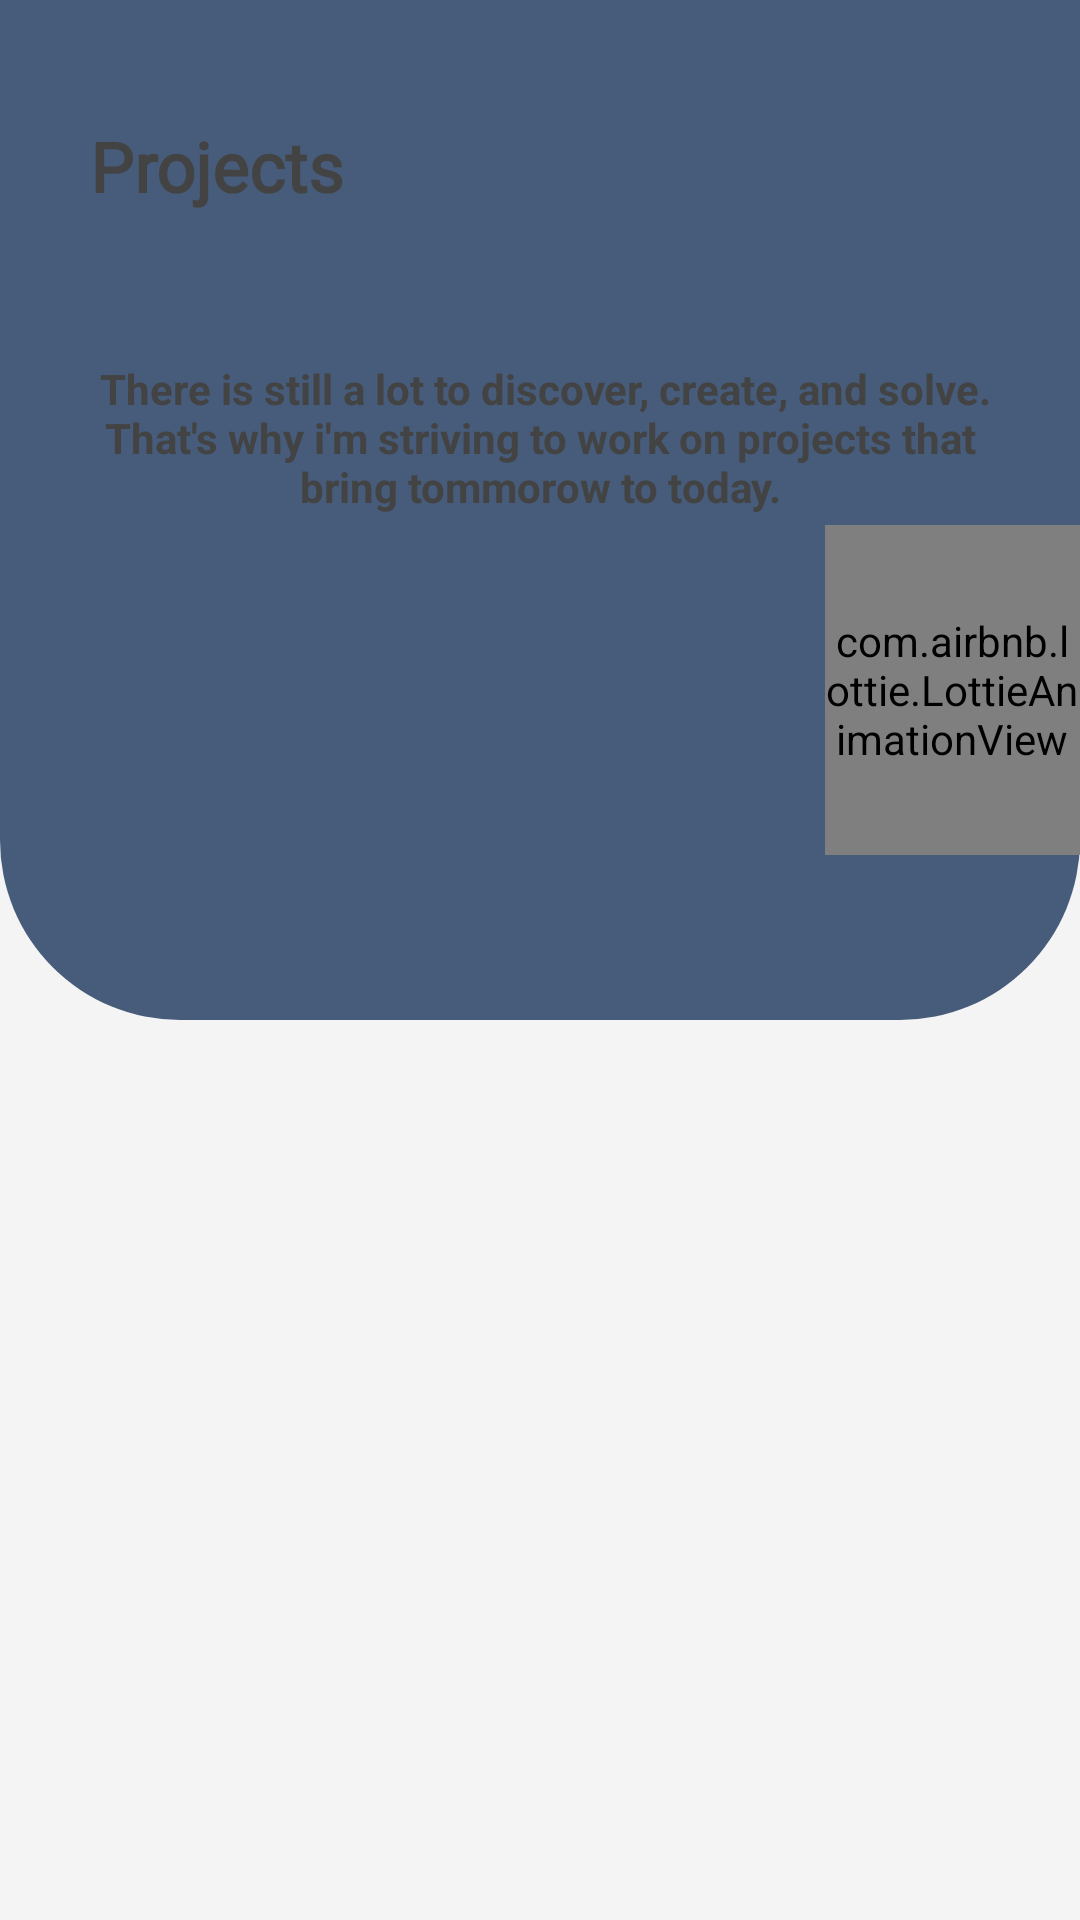

Reconstruct the res/layout file that produces this screen, plus the resources it refers to.
<!-- AndroidManifest.xml: application theme Theme.KeAlc -->
<!-- res/layout/fragment_project.xml -->
<?xml version="1.0" encoding="utf-8"?>
<FrameLayout xmlns:android="http://schemas.android.com/apk/res/android"
    xmlns:app="http://schemas.android.com/apk/res-auto"
    xmlns:tools="http://schemas.android.com/tools"
    android:layout_width="match_parent"
    android:layout_height="match_parent"
    android:background="#F4F4F4"
    tools:context=".ProjectFragment">




    <RelativeLayout
        android:layout_width="match_parent"
        android:layout_height="340dp"
        android:background="@drawable/styleprojectbg">


        <com.airbnb.lottie.LottieAnimationView
            android:layout_width="110dp"
            android:layout_height="110dp"
            app:lottie_fileName="project.json"
            android:layout_marginLeft="275dp"
            android:layout_marginTop="175dp"
            app:lottie_autoPlay="true"
            app:lottie_loop="true"

            />

        <TextView
            android:layout_width="wrap_content"
            android:layout_height="wrap_content"
            android:layout_marginLeft="30dp"
            android:layout_marginTop="40dp"
            android:fontFamily="@font/lato_bold"
            android:text="Projects"
            android:textColor="#434343"
            android:textSize="23dp"
            android:textStyle="bold" />


        <LinearLayout
            android:layout_width="wrap_content"
            android:layout_height="wrap_content"
            android:layout_marginTop="100dp">


            <TextView
                android:layout_width="wrap_content"
                android:layout_height="wrap_content"
                android:layout_margin="20dp"
                android:layout_marginTop="60dp"
                android:gravity="center_horizontal"
                android:text=" There is still a lot to discover, create, and solve. That's why i'm striving to work on projects that bring tommorow to today."
                android:textColor="#434343"
                android:textSize="14dp"
                android:textStyle="bold" />


        </LinearLayout>



    </RelativeLayout>





</FrameLayout>
<!-- resources referenced by this layout -->
<resources>
  <!-- drawable styleprojectbg (drawable) -->
  <?xml version="1.0" encoding="utf-8"?>
  <shape android:shape="rectangle" xmlns:android="http://schemas.android.com/apk/res/android">
  
      <solid
          android:color="#465c7a"/>
  
      <corners
          android:bottomLeftRadius="60dp"
          android:bottomRightRadius="60dp"/>
  </shape>
  <style name="Theme.KeAlc" parent="Theme.AppCompat.Light.NoActionBar">
          
          <item name="colorPrimary">@color/purple_500</item>
          <item name="colorPrimaryVariant">@color/purple_700</item>
          <item name="colorOnPrimary">@color/white</item>
          
          <item name="colorSecondary">@color/teal_200</item>
          <item name="colorSecondaryVariant">@color/teal_700</item>
          <item name="colorOnSecondary">@color/black</item>
          
          <item name="android:statusBarColor" tools:targetApi="l">?attr/colorPrimaryVariant</item>
          
      </style>
  <!-- not gathered from this repository: default colours our renderer supplied (Android Studio template values) -->
  <color name="purple_500">#FF6200EE</color>
  <color name="purple_700">#FF3700B3</color>
  <color name="teal_200">#FF03DAC5</color>
  <color name="teal_700">#FF018786</color>
  <color name="black">#FF000000</color>
  <color name="white">#FFFFFFFF</color>
</resources>
